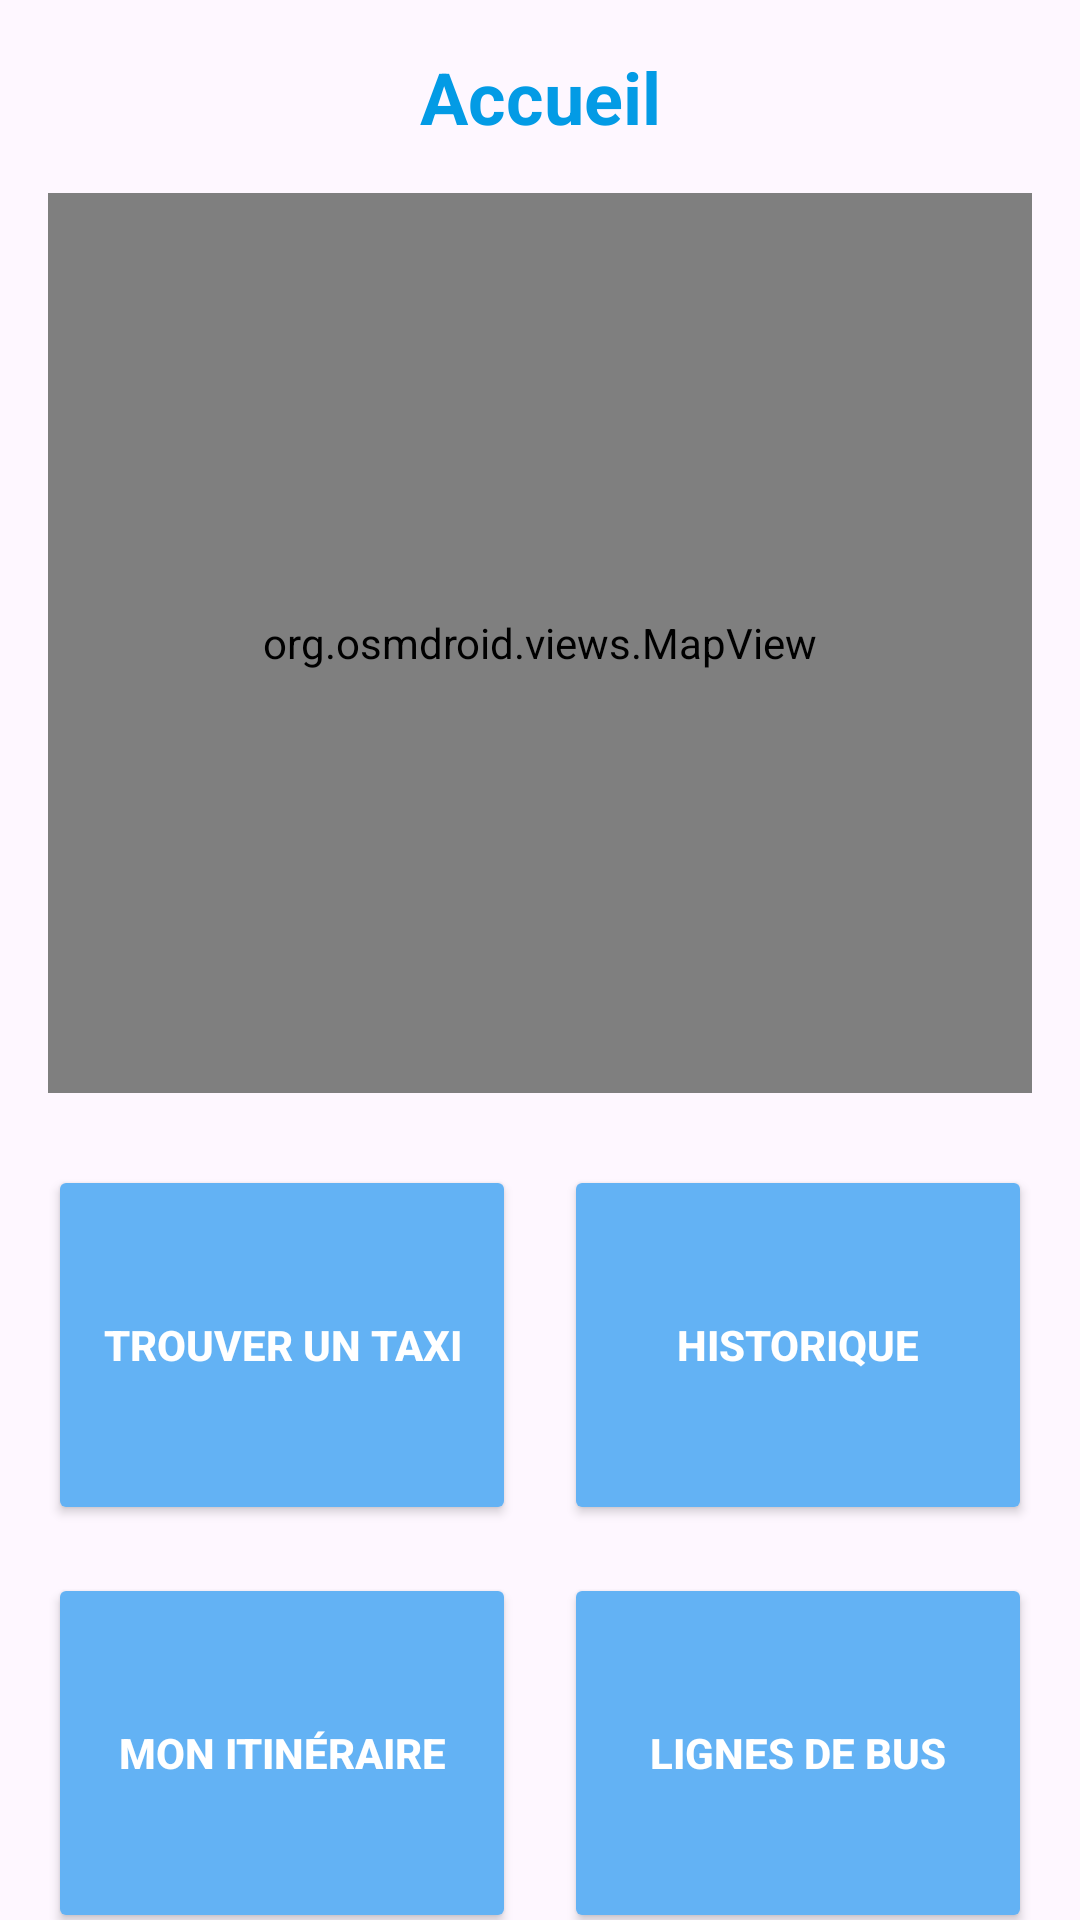

Android layout source for this screen:
<!-- AndroidManifest.xml: application theme Theme.Waslniiii -->
<!-- res/layout/acuielle.xml -->
<?xml version="1.0" encoding="utf-8"?>
<androidx.constraintlayout.widget.ConstraintLayout
    xmlns:android="http://schemas.android.com/apk/res/android"
    xmlns:app="http://schemas.android.com/apk/res-auto"
    xmlns:tools="http://schemas.android.com/tools"
    android:id="@+id/Acuielle"
    android:layout_width="match_parent"
    android:layout_height="match_parent"
    tools:context=".Acuielle">

    <TextView
        android:id="@+id/textView2"
        android:layout_width="wrap_content"
        android:layout_height="wrap_content"
        android:text="Accueil"
        android:textColor="#039BE5"
        android:textSize="24sp"
        android:textStyle="bold"
        android:layout_marginTop="16dp"
        app:layout_constraintTop_toTopOf="parent"
        app:layout_constraintStart_toStartOf="parent"
        app:layout_constraintEnd_toEndOf="parent" />

    <org.osmdroid.views.MapView
        android:id="@+id/map"
        android:layout_width="0dp"
        android:layout_height="300dp"
        android:layout_marginStart="16dp"
        android:layout_marginTop="16dp"
        android:layout_marginEnd="16dp"
        app:layout_constraintEnd_toEndOf="parent"
        app:layout_constraintStart_toStartOf="parent"
        app:layout_constraintTop_toBottomOf="@+id/textView2" />

    <Button
        android:id="@+id/button2"
        android:layout_width="0dp"
        android:layout_height="120dp"
        android:layout_marginStart="16dp"
        android:layout_marginTop="24dp"
        android:layout_marginEnd="8dp"
        android:backgroundTint="#63B2F4"
        android:text="Trouver un Taxi"
        android:textColor="@android:color/white"
        android:textSize="14sp"
        android:textStyle="bold"
        app:cornerRadius="10dp"
        app:layout_constraintEnd_toStartOf="@+id/button8"
        app:layout_constraintStart_toStartOf="parent"
        app:layout_constraintTop_toBottomOf="@+id/map" />

    <Button
        android:id="@+id/button8"
        android:layout_width="0dp"
        android:layout_height="120dp"
        android:layout_marginStart="8dp"
        android:layout_marginEnd="16dp"
        android:backgroundTint="#63B2F4"
        android:text="Historique"
        android:textColor="@android:color/white"
        android:textSize="14sp"
        android:textStyle="bold"
        app:cornerRadius="10dp"
        app:layout_constraintEnd_toEndOf="parent"
        app:layout_constraintStart_toEndOf="@+id/button2"
        app:layout_constraintTop_toTopOf="@+id/button2" />

    <Button
        android:id="@+id/button10"
        android:layout_width="0dp"
        android:layout_height="120dp"
        android:layout_marginStart="16dp"
        android:layout_marginTop="16dp"
        android:layout_marginEnd="8dp"
        android:backgroundTint="#63B2F4"
        android:text="Mon Itinéraire"
        android:textColor="@android:color/white"
        android:textSize="14sp"
        android:textStyle="bold"
        app:cornerRadius="10dp"
        app:layout_constraintEnd_toStartOf="@+id/button9"
        app:layout_constraintStart_toStartOf="parent"
        app:layout_constraintTop_toBottomOf="@+id/button2" />

    <Button
        android:id="@+id/button9"
        android:layout_width="0dp"
        android:layout_height="120dp"
        android:layout_marginStart="8dp"
        android:layout_marginEnd="16dp"
        android:backgroundTint="#63B2F4"
        android:text="Lignes de Bus"
        android:textColor="@android:color/white"
        android:textSize="14sp"
        android:textStyle="bold"
        app:cornerRadius="10dp"
        app:layout_constraintEnd_toEndOf="parent"
        app:layout_constraintStart_toEndOf="@+id/button10"
        app:layout_constraintTop_toTopOf="@+id/button10" />

</androidx.constraintlayout.widget.ConstraintLayout>
<!-- resources referenced by this layout -->
<resources>
  <style name="Theme.Waslniiii" parent="Base.Theme.Waslniiii" />
  <style name="Base.Theme.Waslniiii" parent="Theme.Material3.DayNight.NoActionBar">
          
          
      </style>
</resources>
